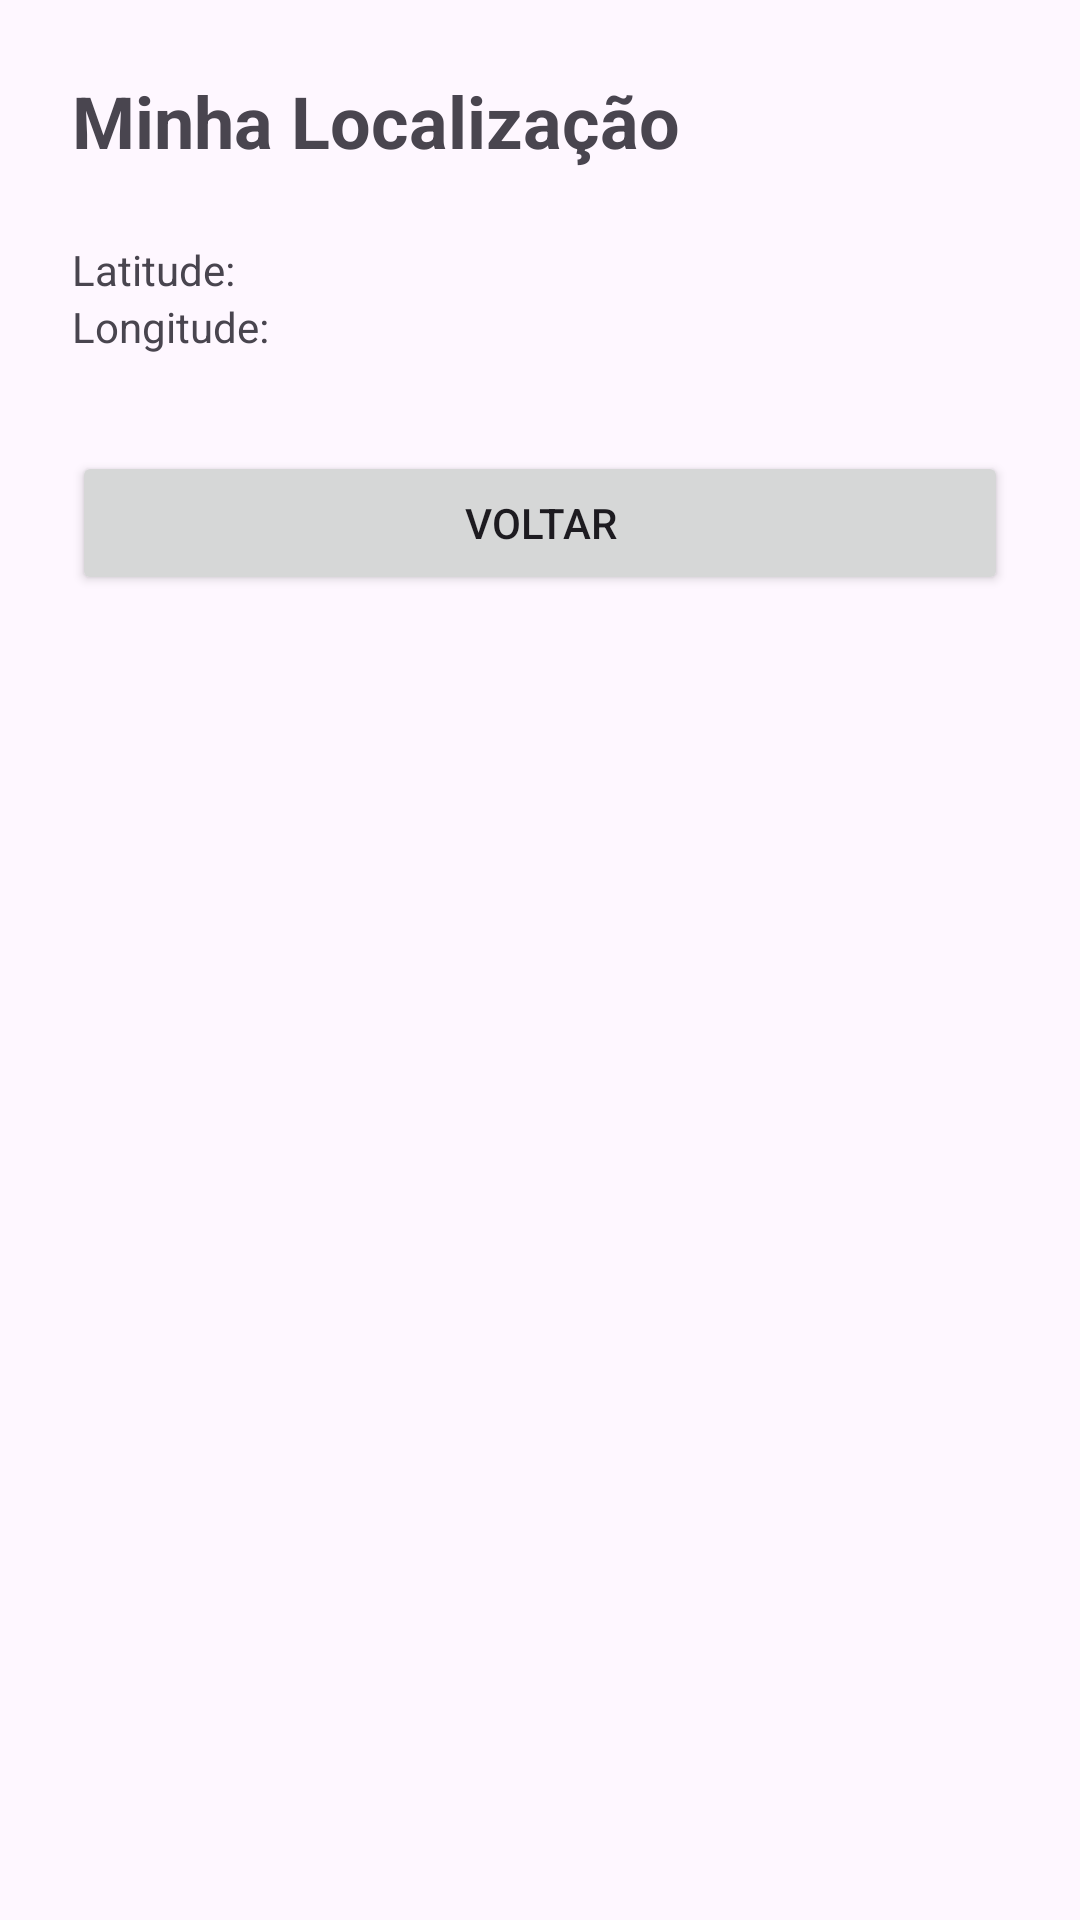

Layout XML and referenced resources for this Android screen:
<!-- AndroidManifest.xml: application theme Theme.GeoTaskApp1 -->
<!-- res/layout/activity_localizacao.xml -->
<?xml version="1.0" encoding="utf-8"?>
<LinearLayout
    xmlns:android="http://schemas.android.com/apk/res/android"
    android:layout_width="match_parent"
    android:layout_height="match_parent"
    android:orientation="vertical"
    android:padding="24dp">

    <TextView
        android:id="@+id/txtTitulo"
        android:layout_width="wrap_content"
        android:layout_height="wrap_content"
        android:text="@string/minha_localizacao"
        android:textSize="24sp"
        android:textStyle="bold"/>

    <TextView
        android:id="@+id/txtLatitude"
        android:layout_width="wrap_content"
        android:layout_height="wrap_content"
        android:layout_marginTop="24dp"
        android:text="@string/latitude"/>

    <TextView
        android:id="@+id/txtLongitude"
        android:layout_width="wrap_content"
        android:layout_height="wrap_content"
        android:text="@string/longitude" />

    <Button
        android:id="@+id/btnVoltar"
        android:layout_width="match_parent"
        android:layout_height="wrap_content"
        android:layout_marginTop="32dp"
        android:text="@string/voltar" />

</LinearLayout>
<!-- resources referenced by this layout -->
<resources>
  <string name="latitude">Latitude:</string>
  <string name="longitude">Longitude:</string>
  <string name="minha_localizacao">Minha Localização</string>
  <string name="voltar">Voltar</string>
  <style name="Theme.GeoTaskApp1" parent="Base.Theme.GeoTaskApp1" />
  <style name="Base.Theme.GeoTaskApp1" parent="Theme.Material3.DayNight.NoActionBar">
          
          
      </style>
</resources>
